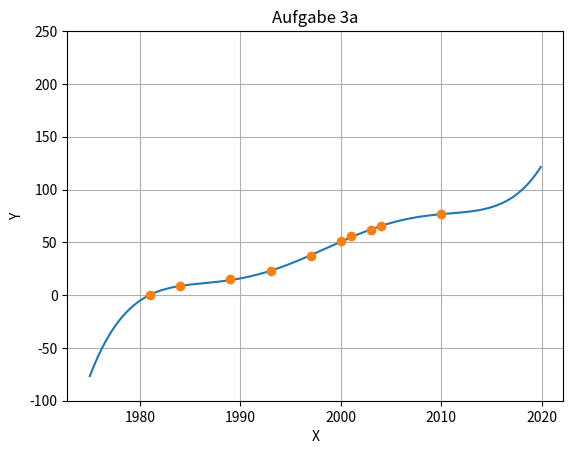
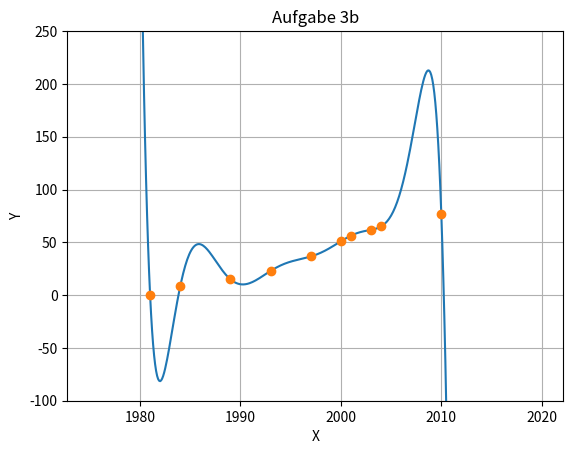
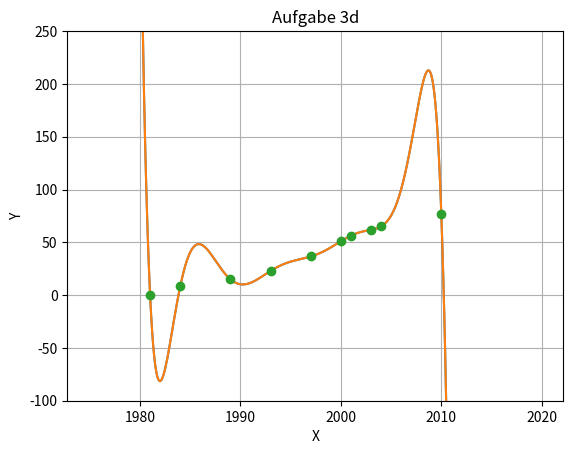

These charts were generated, in order, by the following Python code:
import matplotlib.pyplot as plt
import numpy as np


def task_a(x, y):
    polynom = np.polyfit(x, y, x.size - 1)
    plt.figure()
    x_value = np.arange(1975, 2020, 0.1)
    plt.plot(x_value, np.polyval(polynom, x_value))
    plt.plot(x, y, marker="o", linewidth=0)
    plt.title("Aufgabe 3a")
    plt.xlabel("X")
    plt.ylim(-100, 250)
    plt.ylabel("Y")
    plt.grid()
    plt.show()


x = np.array([1981, 1984, 1989, 1993, 1997, 2000, 2001, 2003, 2004, 2010])
y = np.array([0.5, 8.2, 15, 22.9, 36.6, 51, 56.3, 61.8, 65, 76.7])

task_a(x, y)
# Das Polynom geht nicht ganz genau durch alle Punkte aber beinahe perfekt

############################


def task_b(x, y):
    polynom = np.polyfit(x - x.mean(), y, x.size - 1)
    plt.figure()
    x_value = np.arange(1975, 2020, 0.1)
    plt.plot(x_value, np.polyval(polynom, x_value - x.mean()))
    plt.plot(x, y, marker="o", linewidth=0)
    plt.title("Aufgabe 3b")
    plt.xlabel("X")
    plt.ylim(-100, 250)
    plt.ylabel("Y")
    plt.grid()
    plt.show()


x = np.array([1981, 1984, 1989, 1993, 1997, 2000, 2001, 2003, 2004, 2010])
y = np.array([0.5, 8.2, 15, 22.9, 36.6, 51, 56.3, 61.8, 65, 76.7])

task_b(x, y)
# Das Polynom geht genau durch alle Punkte

############################


def task_c(x, y, x_int):
    polynom = np.polyfit(x - x.mean(), y, x.size - 1)
    return np.polyval(polynom, x_int)


print(task_c(x, y, 2020))
# Nein es ist nicht realistisch. Zahlen ausserhalb des Intervals sind nicht repräsentativ durch das Polynom.

############################


def lagrange_int(x, y, x_int):
    y_int = np.zeros(x_int.size)

    for i in range(x_int.size):
        L = np.ones(x.size)

        for j in range(x.size):
            for h in range(x.size):
                if j != h:
                    L[h] *= (x_int[i] - x[j]) / (x[h] - x[j])

        for k in range(x.size):
            y_int[i] += L[k] * y[k]

    return y_int


def task_d(x, y):
    polynom = np.polyfit(x - x.mean(), y, x.size - 1)
    plt.figure()
    x_value = np.arange(1975, 2020, 0.1)
    plt.plot(x_value, lagrange_int(x, y, np.array(x_value, dtype=np.float64)))
    plt.plot(x_value, np.polyval(polynom, x_value - x.mean()))
    plt.plot(x, y, marker="o", linewidth=0)
    plt.title("Aufgabe 3d")
    plt.xlabel("X")
    plt.ylim(-100, 250)
    plt.ylabel("Y")
    plt.grid()
    plt.show()


task_d(x, y)

# Die Lagrange Interpolation geht genau durch alle Punkte wie die Polynominterpolation
